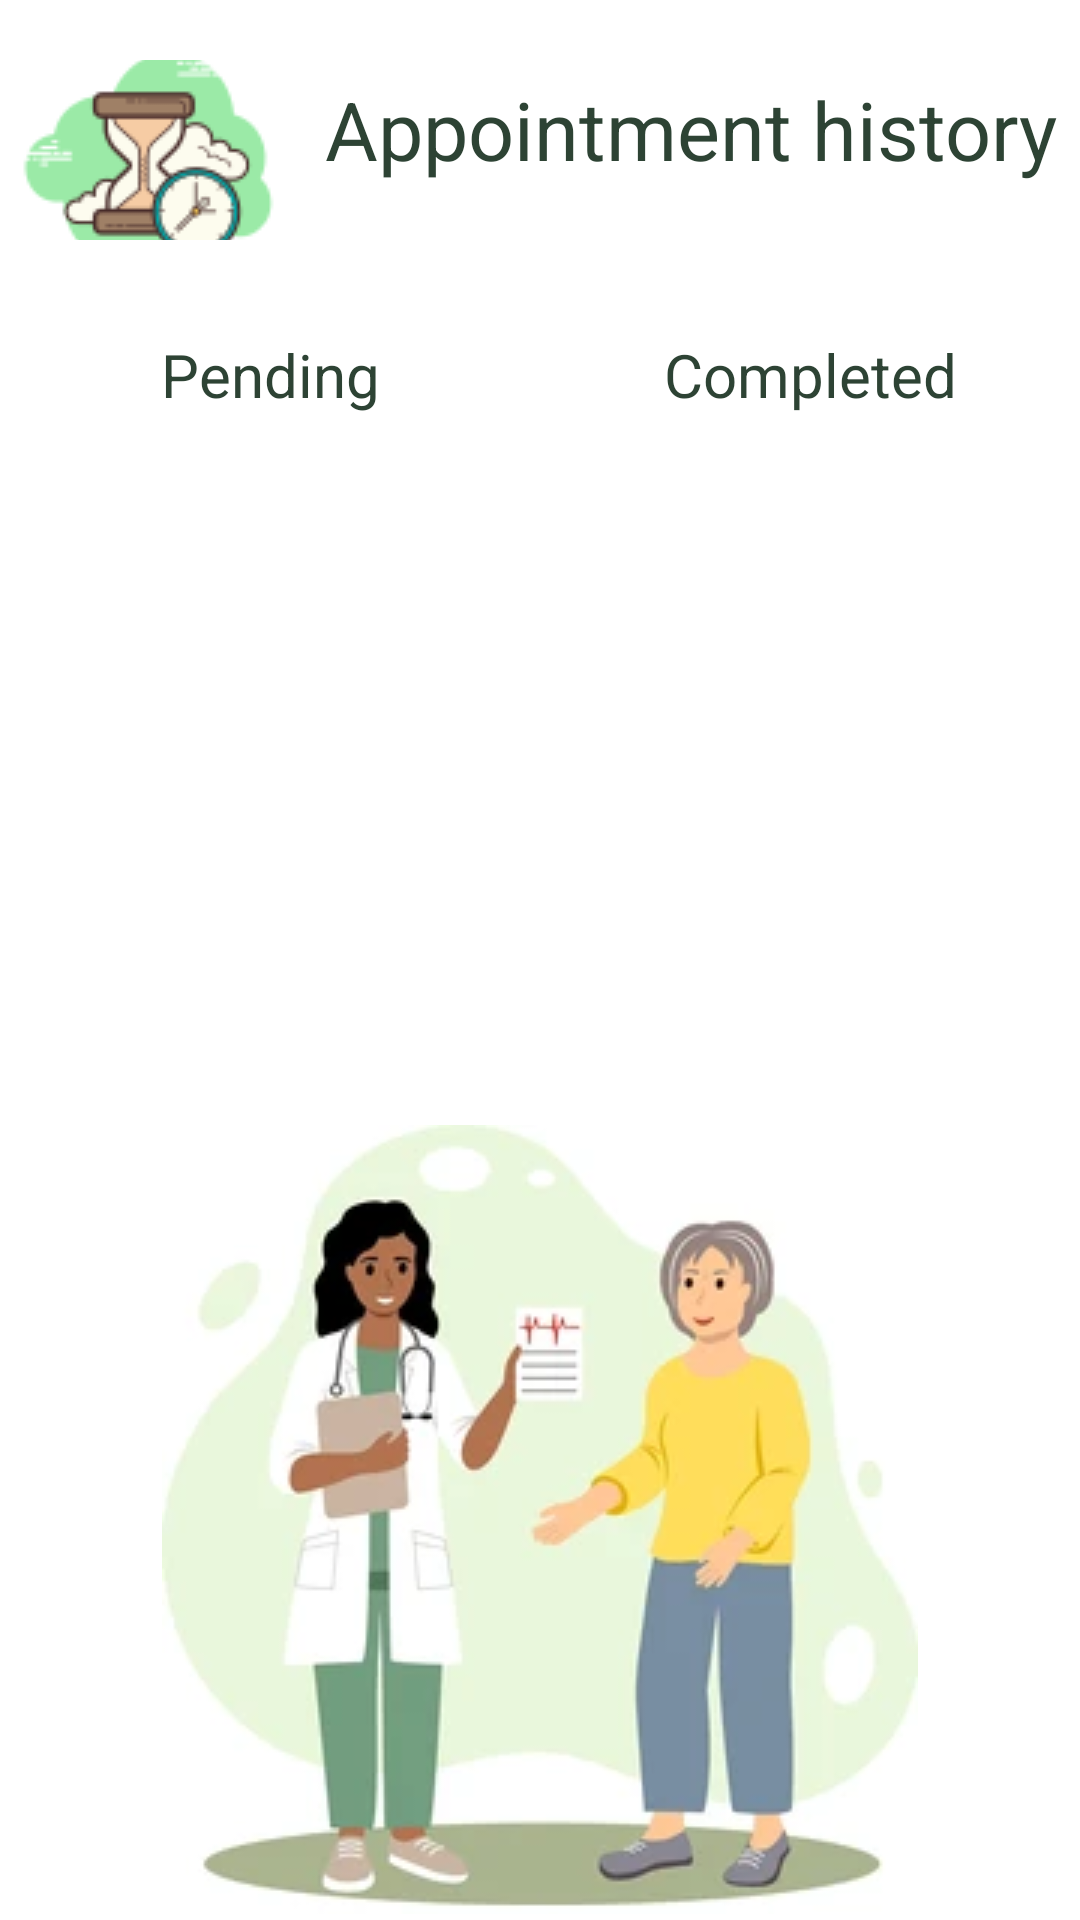

Here is an Android app screen rendered from its layout file. Give the layout XML and the strings, colors and styles it references.
<!-- AndroidManifest.xml: application theme Theme.AplicatieMedicala -->
<!-- res/layout/fragment_historic.xml -->
<?xml version="1.0" encoding="utf-8"?>
<FrameLayout xmlns:android="http://schemas.android.com/apk/res/android"
    xmlns:tools="http://schemas.android.com/tools"
    android:layout_width="match_parent"
    android:layout_height="match_parent"
    android:id="@+id/historicFrameLayout"
    xmlns:app="http://schemas.android.com/apk/res-auto"
    tools:context=".HistoricFragment"
    android:background="@color/white">

        <LinearLayout
            android:layout_width="match_parent"
            android:layout_height="match_parent"
            android:orientation="vertical"
            android:backgroundTint="@color/alpha">

            <LinearLayout
                android:layout_width="match_parent"
                android:layout_height="wrap_content"
                android:orientation="horizontal"
                android:backgroundTint="@color/alpha">

                <TextView
                    android:id="@+id/tvListDoctors"
                    android:layout_width="match_parent"
                    android:layout_height="60dp"
                    android:layout_marginTop="20dp"
                    android:text="@string/appointment_history"
                    android:textAlignment="center"
                    android:paddingTop="5sp"
                    android:textColor="@color/colorText"
                    android:textSize="27sp"
                    android:textStyle="normal"
                    android:drawableStart="@drawable/istoric"/>

            </LinearLayout>


            <androidx.cardview.widget.CardView
                android:id="@+id/cardViewDoctorFavorite"
                android:layout_width="match_parent"
                android:layout_height="60dp"
                android:layout_marginTop="15dp"
                android:backgroundTint="@color/white">

                <LinearLayout
                    xmlns:android="http://schemas.android.com/apk/res/android"
                    android:layout_width="match_parent"
                    android:layout_height="match_parent"
                    android:orientation="horizontal">

                    <TextView
                        android:id="@+id/tvPending"
                        android:layout_width="0dp"
                        android:layout_height="match_parent"
                        android:layout_weight="1"
                        android:text="@string/pending"
                        android:padding="12dp"
                        android:textSize="20sp"
                        android:gravity="center"
                        android:textColor="@color/colorText" />

                    <TextView
                        android:id="@+id/tvCompleted"
                        android:layout_width="0dp"
                        android:layout_height="match_parent"
                        android:layout_weight="1"
                        android:text="@string/completed"
                        android:padding="12dp"
                        android:textSize="20sp"
                        android:gravity="center"
                        android:textColor="@color/colorText"
                        android:onClick="btnFavorite"/>

                </LinearLayout>
            </androidx.cardview.widget.CardView>

            <androidx.recyclerview.widget.RecyclerView
                android:id="@+id/rvPendingAppointment"
                android:layout_width="match_parent"
                android:layout_height="wrap_content"
                android:layout_marginStart="5dp"
                android:layout_marginTop="35dp"
                android:layout_marginBottom="20dp"
                android:background="@color/alpha"
                android:backgroundTint="@color/alpha" />

            <androidx.recyclerview.widget.RecyclerView
                android:id="@+id/rvPendingAppointmentFizic"
                android:layout_width="match_parent"
                android:layout_height="wrap_content"
                android:layout_marginStart="5dp"
                android:layout_marginBottom="20dp"
                android:background="@color/alpha"
                android:backgroundTint="@color/alpha" />

            <androidx.recyclerview.widget.RecyclerView
                android:id="@+id/rvCompletedApointment"
                android:layout_width="match_parent"
                android:layout_height="wrap_content"
                android:layout_marginTop="35dp"
                android:layout_marginStart="5dp"
                android:background="@color/alpha"
                android:backgroundTint="@color/alpha"
                android:scrollbars="vertical"
                app:layoutManager="androidx.recyclerview.widget.LinearLayoutManager" />

            <androidx.recyclerview.widget.RecyclerView
                android:id="@+id/rvCompletedApointmentFizic"
                android:layout_width="match_parent"
                android:layout_height="wrap_content"
                android:layout_marginTop="10dp"
                android:layout_marginStart="5dp"
                android:background="@color/alpha"
                android:backgroundTint="@color/alpha"
                android:scrollbars="vertical"
                app:layoutManager="androidx.recyclerview.widget.LinearLayoutManager" />

            <LinearLayout
                android:id="@+id/linearLayoutNoConsultation"
                android:layout_width="match_parent"
                android:layout_height="wrap_content"
                android:layout_marginTop="100dp"
                android:orientation="vertical">

                <ImageView
                    android:layout_width="wrap_content"
                    android:layout_height="wrap_content"
                    android:src="@drawable/nocons"
                    android:layout_gravity="center"/>

                <TextView
                    android:layout_width="match_parent"
                    android:layout_height="wrap_content"
                    android:text="No consultation"
                    android:textSize="20dp"
                    android:textAlignment="center"
                    android:textColor="@color/gray1"/>
            </LinearLayout>

        </LinearLayout>


</FrameLayout>
<!-- resources referenced by this layout -->
<resources>
  <color name="alpha">#02C9E3CA</color>
  <color name="colorText">#2d4334</color>
  <color name="gray1">#939592</color>
  <color name="white">#FFFFFFFF</color>
  <!-- drawable istoric: png bitmap (drawable, 5380 bytes) -->
  <!-- drawable nocons: png bitmap (drawable, 59837 bytes) -->
  <string name="appointment_history">Appointment history</string>
  <string name="completed">Completed</string>
  <string name="pending">Pending</string>
  <style name="Theme.AplicatieMedicala" parent="Base.Theme.AplicatieMedicala">
  
      </style>
  <style name="Base.Theme.AplicatieMedicala" parent="Theme.Material3.DayNight.NoActionBar">
  
      </style>
</resources>
